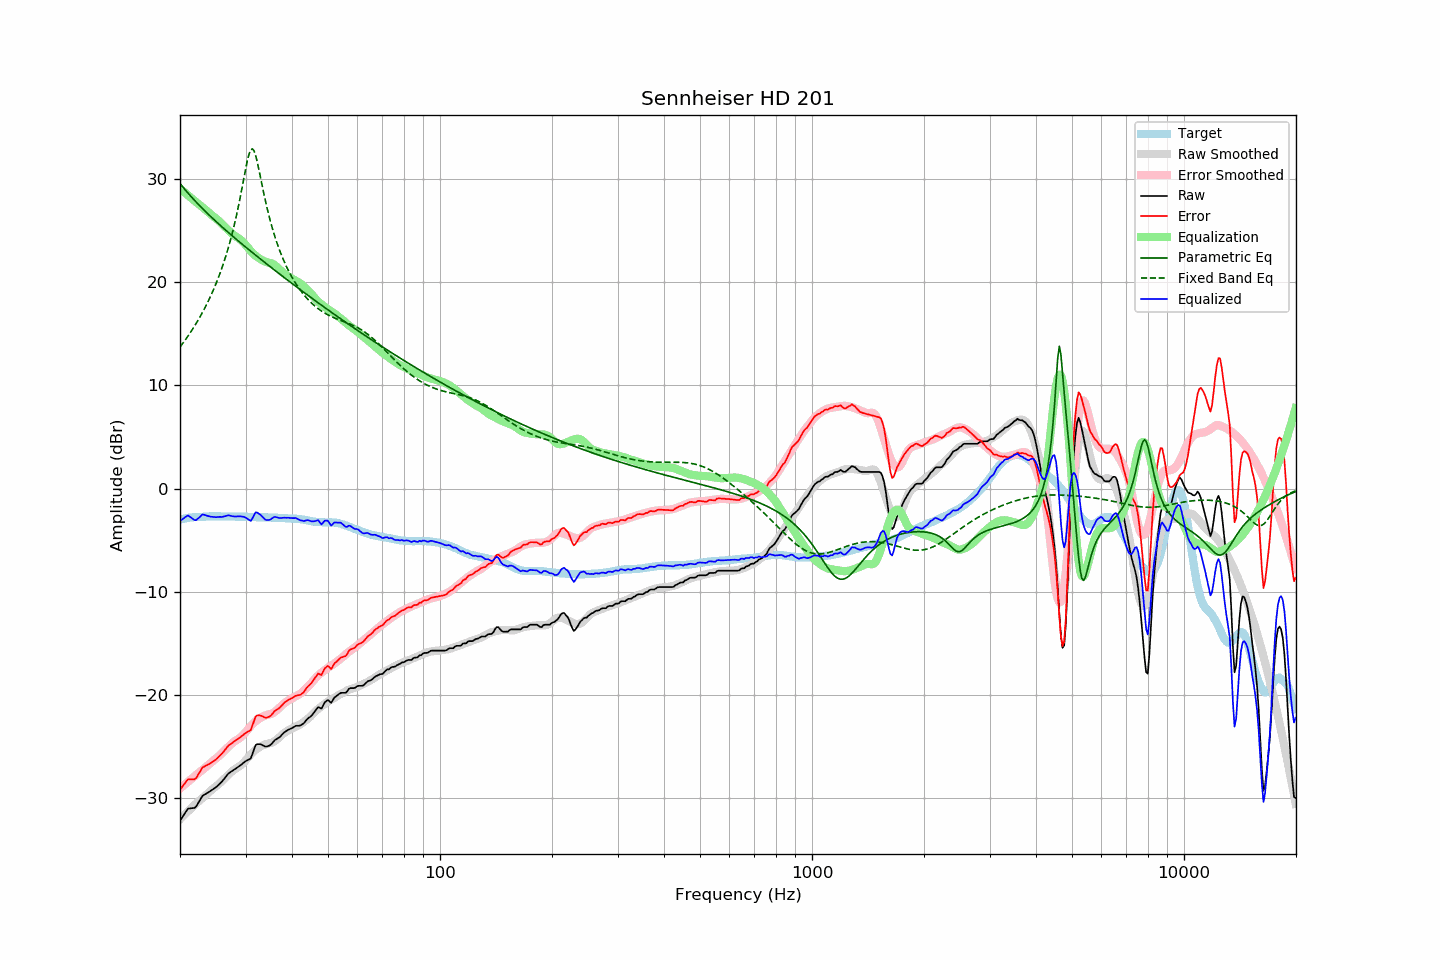

The data file committed next to this chart (first rows):
frequency, raw, error, smoothed, error_smoothed, equalization, parametric_eq, fixed_band_eq, equalized_raw, equalized_smoothed, target
20.00, -32.23, -29.21, -32.09, -29.09, 29.09, 29.59, 13.72, -3.14, -3.00, -3.02
20.20, -31.99, -29.01, -31.93, -28.96, 28.96, 29.39, 13.92, -3.03, -2.97, -2.98
20.40, -31.75, -28.80, -31.77, -28.83, 28.83, 29.20, 14.13, -2.92, -2.94, -2.95
20.61, -31.51, -28.60, -31.61, -28.70, 28.70, 29.01, 14.35, -2.81, -2.91, -2.92
20.81, -31.27, -28.39, -31.46, -28.57, 28.57, 28.83, 14.57, -2.70, -2.89, -2.88
21.02, -31.05, -28.21, -31.30, -28.44, 28.44, 28.65, 14.79, -2.61, -2.87, -2.84
21.23, -31.03, -28.20, -31.15, -28.31, 28.31, 28.47, 15.02, -2.72, -2.84, -2.83
21.44, -31.01, -28.20, -31.00, -28.18, 28.18, 28.30, 15.26, -2.83, -2.82, -2.81
21.66, -31.00, -28.21, -30.85, -28.05, 28.05, 28.13, 15.50, -2.95, -2.81, -2.79
21.87, -30.98, -28.20, -30.71, -27.92, 27.92, 27.96, 15.74, -3.06, -2.79, -2.78
22.09, -30.86, -28.09, -30.56, -27.79, 27.79, 27.80, 16.00, -3.07, -2.77, -2.77
22.31, -30.60, -27.83, -30.42, -27.66, 27.66, 27.63, 16.26, -2.94, -2.76, -2.77
22.54, -30.34, -27.59, -30.29, -27.54, 27.54, 27.47, 16.53, -2.81, -2.75, -2.76
22.76, -30.07, -27.32, -30.16, -27.42, 27.42, 27.31, 16.80, -2.65, -2.74, -2.75
22.99, -29.81, -27.06, -30.02, -27.29, 27.29, 27.16, 17.09, -2.52, -2.73, -2.75
23.22, -29.71, -26.97, -29.89, -27.16, 27.16, 27.00, 17.38, -2.55, -2.73, -2.74
23.45, -29.62, -26.89, -29.75, -27.03, 27.03, 26.85, 17.68, -2.59, -2.72, -2.73
23.69, -29.53, -26.81, -29.60, -26.89, 26.89, 26.70, 17.99, -2.65, -2.72, -2.72
23.92, -29.44, -26.73, -29.46, -26.75, 26.75, 26.55, 18.31, -2.69, -2.71, -2.71
24.16, -29.34, -26.64, -29.32, -26.61, 26.61, 26.40, 18.65, -2.73, -2.71, -2.70
24.40, -29.23, -26.54, -29.19, -26.48, 26.48, 26.25, 18.99, -2.75, -2.70, -2.69
24.65, -29.12, -26.42, -29.06, -26.36, 26.36, 26.10, 19.35, -2.76, -2.70, -2.70
24.89, -29.02, -26.32, -28.94, -26.24, 26.24, 25.96, 19.72, -2.78, -2.70, -2.70
25.14, -28.89, -26.19, -28.81, -26.11, 26.11, 25.82, 20.10, -2.77, -2.70, -2.70
25.39, -28.74, -26.04, -28.68, -25.98, 25.98, 25.67, 20.51, -2.75, -2.70, -2.70
25.65, -28.59, -25.89, -28.54, -25.84, 25.84, 25.53, 20.92, -2.75, -2.70, -2.70
25.91, -28.44, -25.73, -28.38, -25.69, 25.69, 25.39, 21.36, -2.76, -2.70, -2.72
26.16, -28.26, -25.55, -28.23, -25.53, 25.53, 25.26, 21.81, -2.73, -2.70, -2.71
26.43, -28.06, -25.36, -28.08, -25.37, 25.37, 25.12, 22.29, -2.69, -2.71, -2.71
26.69, -27.86, -25.15, -27.93, -25.22, 25.22, 24.98, 22.79, -2.64, -2.71, -2.71
26.96, -27.66, -24.96, -27.78, -25.07, 25.07, 24.85, 23.32, -2.60, -2.71, -2.71
27.23, -27.54, -24.83, -27.63, -24.92, 24.92, 24.71, 23.87, -2.63, -2.71, -2.71
27.50, -27.44, -24.73, -27.49, -24.77, 24.77, 24.58, 24.45, -2.67, -2.72, -2.71
27.77, -27.33, -24.61, -27.35, -24.63, 24.63, 24.44, 25.06, -2.70, -2.72, -2.72
28.05, -27.23, -24.51, -27.23, -24.51, 24.51, 24.31, 25.71, -2.72, -2.72, -2.72
28.33, -27.13, -24.39, -27.14, -24.42, 24.42, 24.18, 26.40, -2.71, -2.72, -2.74
28.62, -27.02, -24.29, -27.05, -24.33, 24.33, 24.05, 27.12, -2.70, -2.72, -2.73
28.90, -26.92, -24.19, -26.94, -24.22, 24.22, 23.92, 27.88, -2.70, -2.72, -2.73
29.19, -26.80, -24.06, -26.82, -24.09, 24.09, 23.79, 28.67, -2.71, -2.73, -2.74
29.48, -26.67, -23.94, -26.68, -23.95, 23.95, 23.66, 29.49, -2.72, -2.73, -2.73
29.78, -26.54, -23.81, -26.52, -23.78, 23.78, 23.53, 30.32, -2.76, -2.74, -2.73
30.08, -26.43, -23.70, -26.34, -23.60, 23.60, 23.40, 31.12, -2.83, -2.74, -2.73
30.38, -26.35, -23.60, -26.16, -23.41, 23.41, 23.27, 31.86, -2.94, -2.75, -2.75
30.68, -26.27, -23.52, -25.97, -23.22, 23.22, 23.14, 32.46, -3.05, -2.75, -2.75
30.99, -26.19, -23.43, -25.79, -23.04, 23.04, 23.02, 32.84, -3.15, -2.75, -2.76
31.30, -25.78, -23.02, -25.63, -22.87, 22.87, 22.89, 32.95, -2.90, -2.76, -2.76
31.61, -25.33, -22.57, -25.48, -22.72, 22.72, 22.77, 32.77, -2.61, -2.76, -2.76
31.93, -24.90, -22.12, -25.35, -22.58, 22.58, 22.64, 32.34, -2.31, -2.77, -2.78
32.24, -24.79, -22.00, -25.24, -22.46, 22.46, 22.51, 31.72, -2.33, -2.77, -2.79
32.57, -24.80, -22.01, -25.13, -22.35, 22.35, 22.39, 31.00, -2.45, -2.78, -2.79
32.89, -24.80, -22.01, -25.04, -22.25, 22.25, 22.27, 30.24, -2.55, -2.79, -2.79
33.22, -24.86, -22.07, -24.95, -22.16, 22.16, 22.14, 29.47, -2.70, -2.79, -2.79
33.55, -24.94, -22.14, -24.88, -22.08, 22.08, 22.02, 28.72, -2.86, -2.80, -2.80
33.89, -25.03, -22.23, -24.82, -22.02, 22.02, 21.90, 28.00, -3.01, -2.80, -2.80
34.23, -25.02, -22.22, -24.77, -21.96, 21.96, 21.77, 27.31, -3.06, -2.80, -2.80
34.57, -24.97, -22.16, -24.73, -21.92, 21.92, 21.65, 26.67, -3.05, -2.81, -2.81
34.92, -24.91, -22.09, -24.70, -21.89, 21.89, 21.53, 26.06, -3.02, -2.82, -2.82
35.27, -24.76, -21.94, -24.66, -21.84, 21.84, 21.41, 25.48, -2.92, -2.82, -2.82
35.62, -24.58, -21.75, -24.59, -21.77, 21.77, 21.29, 24.95, -2.82, -2.82, -2.83
35.97, -24.40, -21.56, -24.49, -21.66, 21.66, 21.16, 24.44, -2.74, -2.83, -2.84
... 635 more rows
